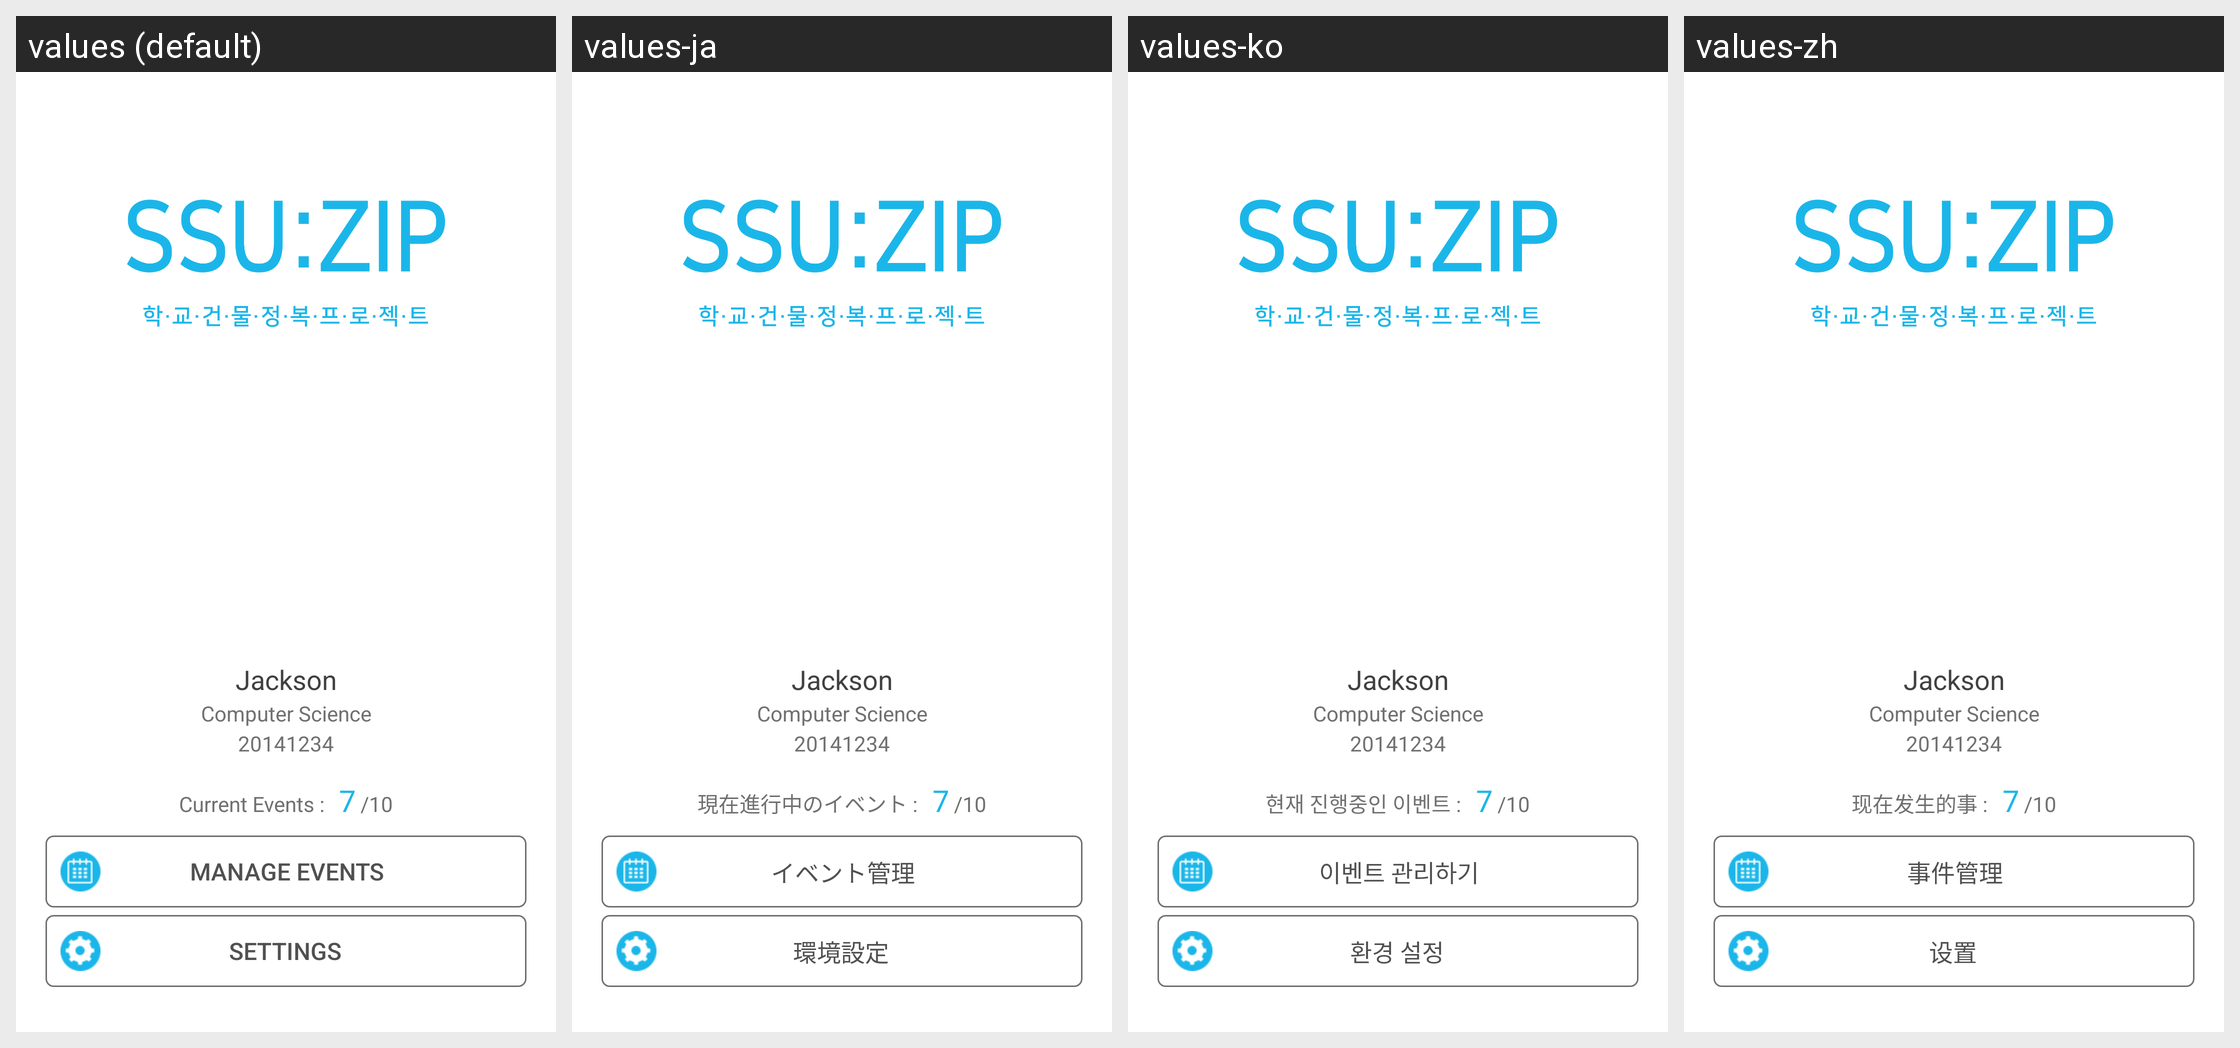

Here is an Android app screen in its default locale and in the app's own translations. Write out the translated-string differences for the strings that appear on this screen.
Android screen res/layout/activity_main.xml rendered under 4 locales, left to right: values (default), values-ja, values-ko, values-zh. Device: Nexus 5 (rendered at 1080×1920; each locale shown at half size, 540×960, under a caption strip naming it); theme Theme.AppCompat.Light.NoActionBar.
Strings drawn on this screen, with the default value and each locale's value (text and hints the layout hard-codes, and strings that could not be matched under every locale, appear in the picture but are not listed):

main_curevent_text
  values: Current Events :
  values-ja: 現在進行中のイベント :
  values-ko: 현재 진행중인 이벤트 :
  values-zh: 现在发生的事 :

main_totevent_text
  values: /10
  values-ja: /10
  values-ko: /10
  values-zh: /10

main_admin_event_button
  values: Manage Events
  values-ja: イベント管理
  values-ko: 이벤트 관리하기
  values-zh: 事件管理

main_admin_setting_button
  values: Settings
  values-ja: 環境設定
  values-ko: 환경 설정
  values-zh: 设置
